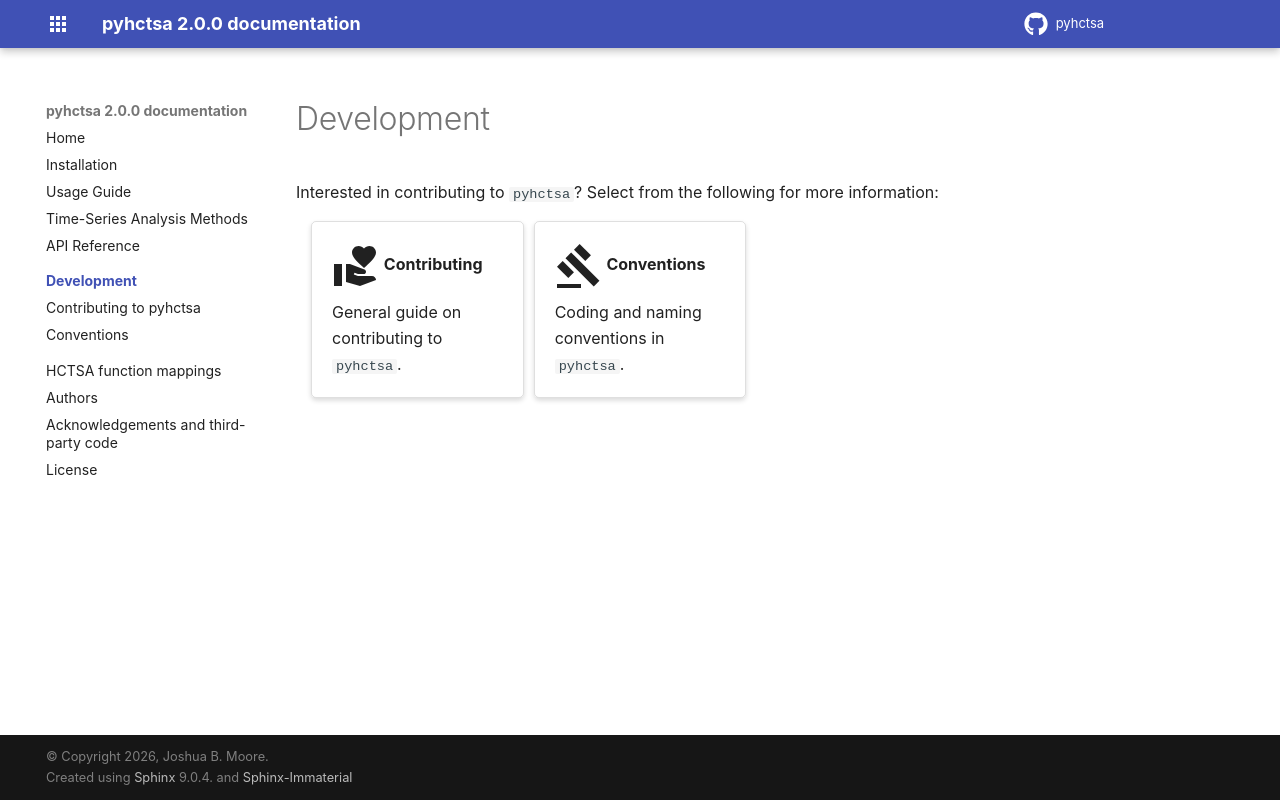

repository: DynamicsAndNeuralSystems/pyhctsa · page: development/index.html · generator: sphinx

Development
===========

Interested in contributing to ``pyhctsa``? Select from the following for more information:

.. grid:: 3
   :gutter: 2

   .. grid-item-card:: :material-regular:`volunteer_activism;3em` Contributing
      :link: contributing
      :link-type: doc

      General guide on contributing to ``pyhctsa``.
   
   .. grid-item-card:: :material-regular:`gavel;3em` Conventions
      :link: conventions
      :link-type: doc

      Coding and naming conventions in ``pyhctsa``.


.. toctree::
   :maxdepth: 1
   :hidden:

   contributing
   conventions
